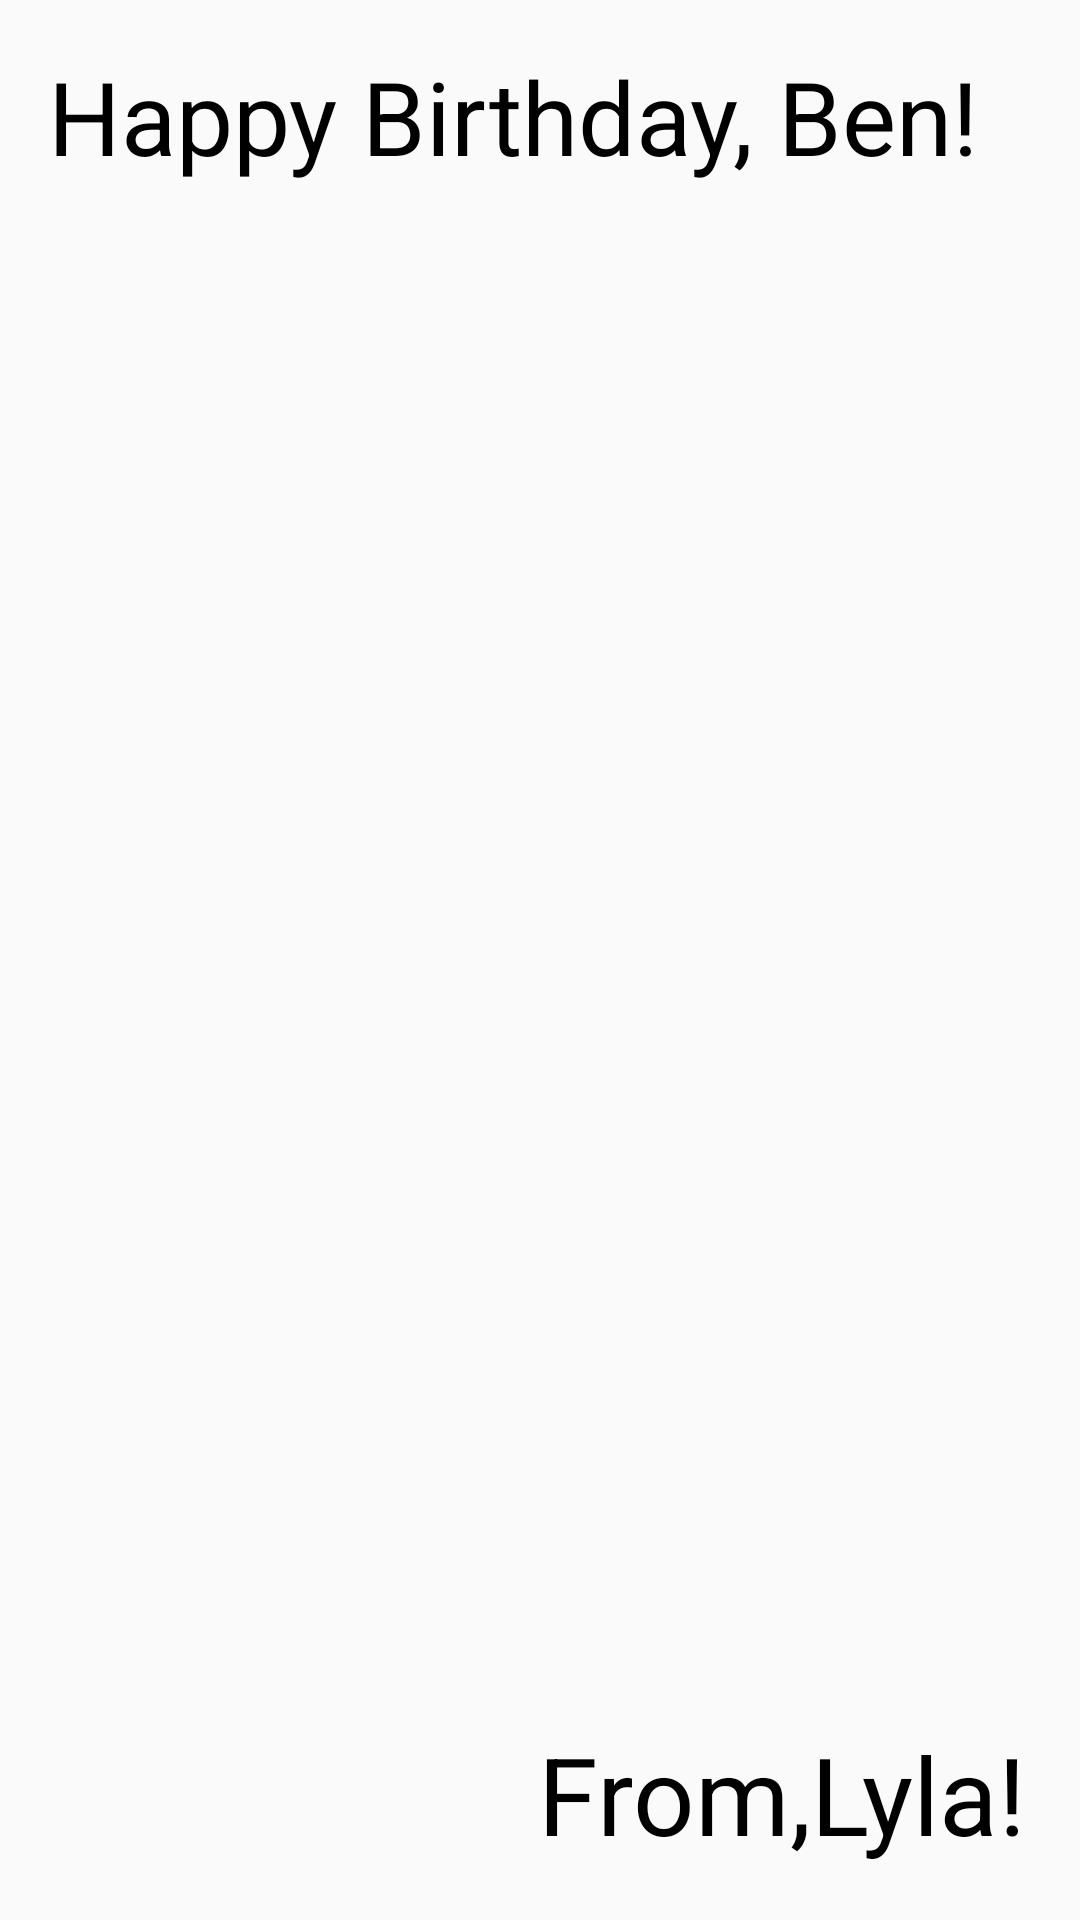

Produce the Android XML layout that renders to this screen, including the resource entries it uses.
<!-- AndroidManifest.xml: application theme AppTheme -->
<!-- res/layout/assign_1_relative_layout.xml -->
<?xml version="1.0" encoding="utf-8"?>
<RelativeLayout android:layout_width="match_parent"
    android:layout_height="match_parent"
    xmlns:android="http://schemas.android.com/apk/res/android">

    <ImageView
        android:id="@+id/photo_image_view"
        android:layout_width="match_parent"
        android:layout_height="match_parent"
        android:background="@drawable/birthday"
        android:scaleType="centerCrop"/>

    <TextView
        android:layout_width="wrap_content"
        android:layout_height="wrap_content"
        android:padding="16sp"
        android:text="Happy Birthday, Ben!"
        android:textColor="#000"
        android:textSize="34sp"/>
    <TextView
        android:id="@+id/textView"
        android:layout_width="wrap_content"
        android:layout_height="wrap_content"
        android:text="From,Lyla!"
        android:textColor="#000000"
        android:textSize="36sp"
        android:layout_alignParentBottom="true"
        android:layout_alignParentRight="true"
        android:layout_margin="18sp"/>

</RelativeLayout>
<!-- resources referenced by this layout -->
<resources>
  <style name="AppTheme" parent="Theme.AppCompat.Light.DarkActionBar">
          
          <item name="colorPrimary">@color/colorPrimary</item>
          <item name="colorPrimaryDark">@color/colorPrimaryDark</item>
          <item name="colorAccent">@color/colorAccent</item>
      </style>
  <color name="colorPrimary">#6200EE</color>
  <color name="colorPrimaryDark">#3700B3</color>
  <color name="colorAccent">#03DAC5</color>
</resources>
